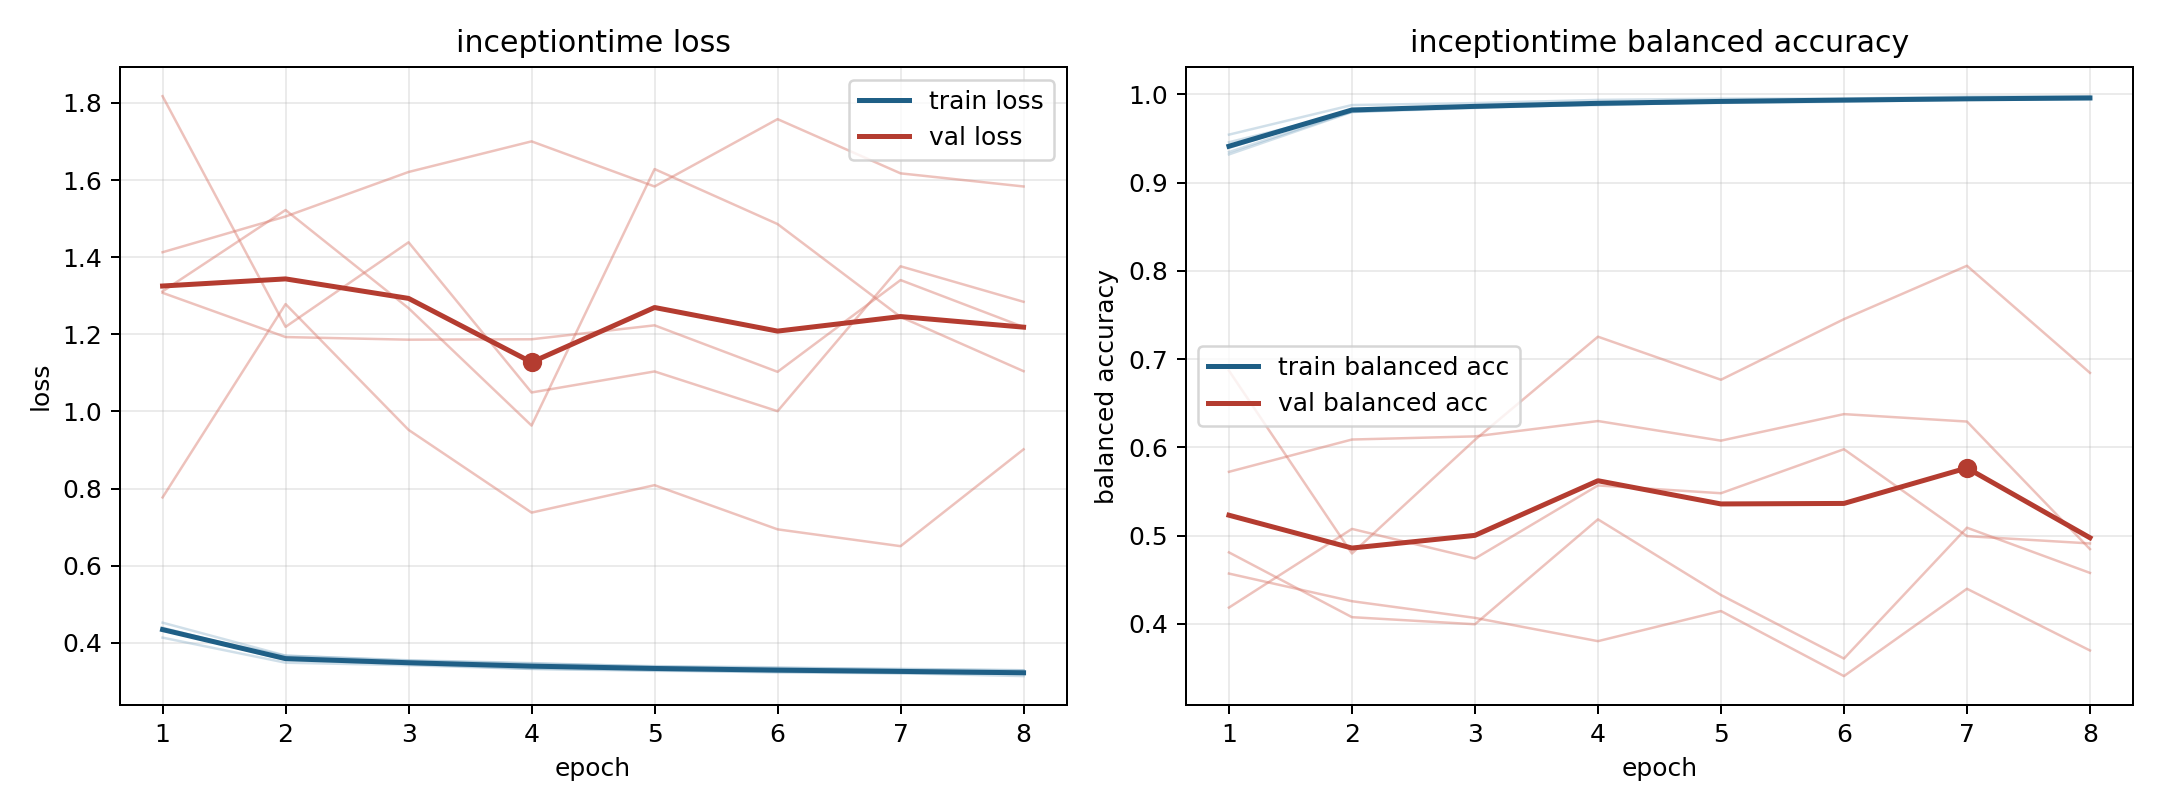

The data file committed next to this chart (first rows):
model, fold, epoch, train_loss, train_balanced_accuracy, val_loss, val_balanced_accuracy
inceptiontime, 1, 1, 0.4135, 0.9545, 1.413, 0.4568
inceptiontime, 1, 2, 0.3485, 0.988, 1.506, 0.4255
inceptiontime, 1, 3, 0.3419, 0.9902, 1.621, 0.4066
inceptiontime, 1, 4, 0.3323, 0.9939, 1.7, 0.3802
inceptiontime, 1, 5, 0.3274, 0.9952, 1.583, 0.4144
inceptiontime, 1, 6, 0.3255, 0.9953, 1.758, 0.3406
inceptiontime, 1, 7, 0.3213, 0.9976, 1.618, 0.4396
inceptiontime, 1, 8, 0.3202, 0.9981, 1.584, 0.3697
inceptiontime, 2, 1, 0.4393, 0.9347, 1.308, 0.5722
inceptiontime, 2, 2, 0.3579, 0.9806, 1.193, 0.6088
inceptiontime, 2, 3, 0.3464, 0.9861, 1.186, 0.6124
inceptiontime, 2, 4, 0.3395, 0.9878, 1.187, 0.6298
inceptiontime, 2, 5, 0.3333, 0.9914, 1.223, 0.6075
inceptiontime, 2, 6, 0.3269, 0.9938, 1.103, 0.6376
inceptiontime, 2, 7, 0.3235, 0.9946, 1.341, 0.6292
inceptiontime, 2, 8, 0.32, 0.9955, 1.219, 0.4846
inceptiontime, 3, 1, 0.4318, 0.9459, 1.818, 0.4183
inceptiontime, 3, 2, 0.3667, 0.9802, 1.219, 0.5075
inceptiontime, 3, 3, 0.354, 0.9847, 1.439, 0.4739
inceptiontime, 3, 4, 0.346, 0.9887, 1.049, 0.5568
inceptiontime, 3, 5, 0.3396, 0.9905, 1.104, 0.5479
inceptiontime, 3, 6, 0.3365, 0.9917, 1.001, 0.5978
inceptiontime, 3, 7, 0.3309, 0.9941, 1.377, 0.4993
inceptiontime, 3, 8, 0.329, 0.995, 1.284, 0.491
inceptiontime, 4, 1, 0.4523, 0.9321, 0.7771, 0.6869
inceptiontime, 4, 2, 0.3668, 0.9801, 1.279, 0.4796
inceptiontime, 4, 3, 0.3548, 0.9862, 0.9523, 0.6085
inceptiontime, 4, 4, 0.3475, 0.9889, 0.7378, 0.7254
inceptiontime, 4, 5, 0.3383, 0.9924, 0.8089, 0.6766
inceptiontime, 4, 6, 0.3344, 0.9933, 0.6943, 0.7453
inceptiontime, 4, 7, 0.3326, 0.9946, 0.6507, 0.8058
inceptiontime, 4, 8, 0.3288, 0.9949, 0.9018, 0.6844
inceptiontime, 5, 1, 0.4349, 0.9395, 1.311, 0.4809
inceptiontime, 5, 2, 0.3554, 0.9833, 1.522, 0.4074
inceptiontime, 5, 3, 0.3449, 0.9854, 1.268, 0.3994
inceptiontime, 5, 4, 0.3328, 0.9906, 0.9635, 0.5183
inceptiontime, 5, 5, 0.3291, 0.9911, 1.629, 0.4325
inceptiontime, 5, 6, 0.3231, 0.9942, 1.486, 0.3605
inceptiontime, 5, 7, 0.3212, 0.9945, 1.245, 0.5088
inceptiontime, 5, 8, 0.3137, 0.9969, 1.104, 0.4576
